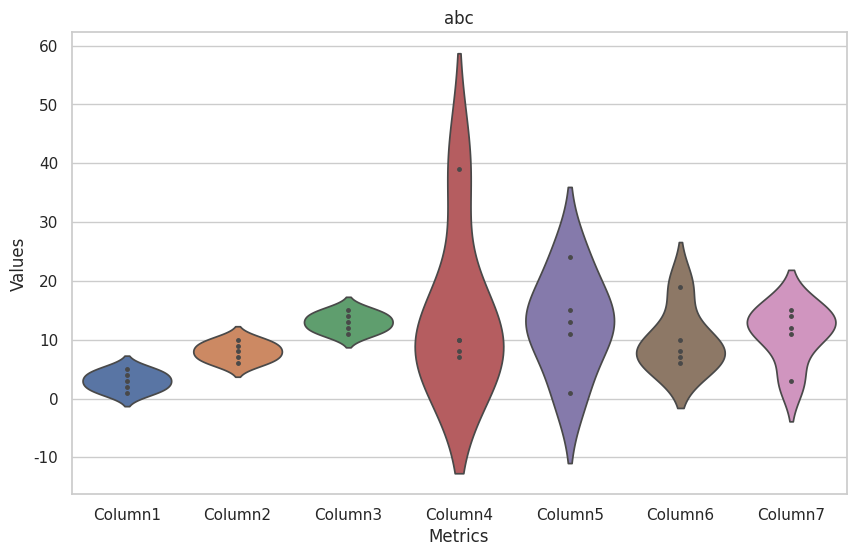

The script that saved this image:
import seaborn as sns
import matplotlib.pyplot as plt
import pandas as pd
def violin_plot(scores,save_name,is_save = True):
    '''
    Scores should be like this:
    {'Bleu1':[] 'Bleu2':[],}
    '''
    df = pd.DataFrame(scores)

    sns.set(style="whitegrid")  # Optional: Set the plot style

    plt.figure(figsize=(10, 6))  # Optional: Adjust the figure size

    sns.violinplot(data=df, inner="points")

    # Optional: Add labels and a title
    plt.xlabel("Metrics")
    plt.ylabel("Values")
    plt.title(save_name)
    save_name = save_name+".png"
    if is_save:
        plt.savefig(save_name)


if  __name__ == "__main__":
    data_dict = {
        'Column1': [1, 2, 3, 4, 5],
        'Column2': [6, 7, 8, 9, 10],
        'Column3': [11, 12, 13, 14, 15],
        'Column4': [10, 7, 8, 39, 10],
        'Column5': [11, 1, 13, 24, 15],
        'Column6': [6, 7, 8, 19, 10],
        'Column7': [11, 12, 3, 14, 15]
    }

    violin_plot(data_dict,"abc")